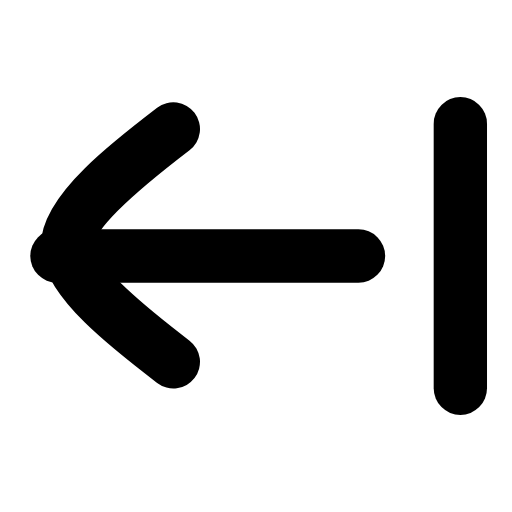
t = 0.00 s
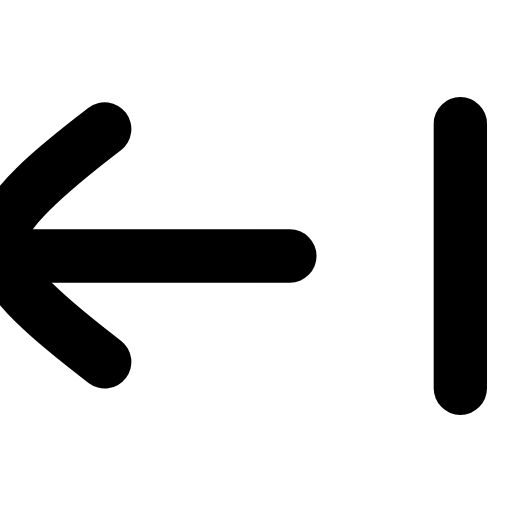
t = 0.22 s
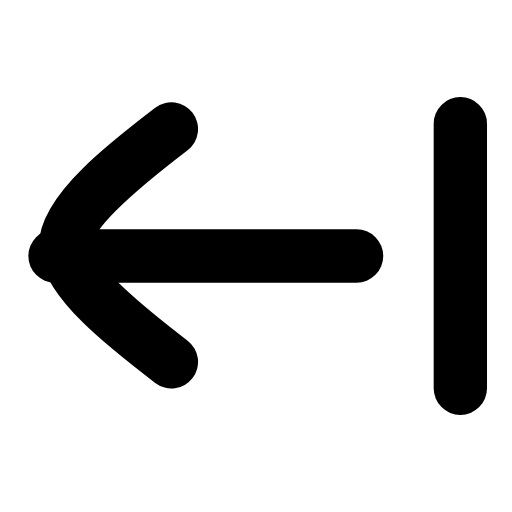
t = 0.44 s
t = 0.63 s: frame unchanged from t = 0.00 s, image omitted
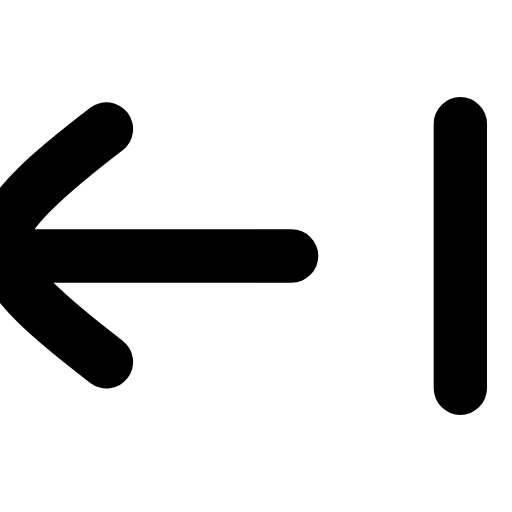
t = 0.88 s
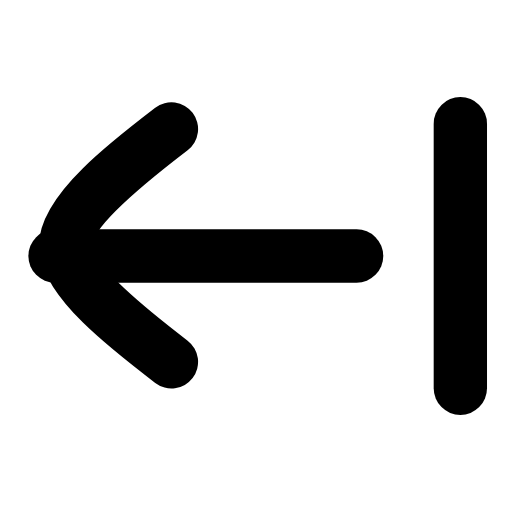
t = 1.07 s

The animated SVG that drew these frames (rendered in a browser with its animation timeline set to each time). Animation: 1 SMIL element (animateTransform=1); one cycle of 1.30 s, repeats indefinitely.

<svg xmlns="http://www.w3.org/2000/svg" width="24" height="24" viewBox="0 0 24 24" fill="none"><g transform="translate(-3.531 -2.88) scale(1.24)"><line stroke="currentColor" stroke-width="2.016" stroke-linecap="round" stroke-linejoin="round" fill="none" x1="20.25" y1="7" x2="20.25" y2="17"></line><g><animateTransform attributeName="transform" type="translate" values="0 0;-2.6 0;0 0;0 0;-2.6 0;0 0;0 0" keyTimes="0;0.225;0.45;0.6;0.75;0.9;1" dur="1.3s" repeatCount="indefinite" calcMode="spline" keySplines="0.16 1 0.3 1;0.16 1 0.3 1;0.16 1 0.3 1;0.16 1 0.3 1;0.16 1 0.3 1;0.16 1 0.3 1"/><line stroke="currentColor" stroke-width="2.016" stroke-linecap="round" stroke-linejoin="round" fill="none" x1="5" y1="12" x2="16.4" y2="12"></line><path stroke="currentColor" stroke-width="2.016" stroke-linecap="round" stroke-linejoin="round" fill="none" d="M9.4 7.2C7.7 8.5 5.4 10.3 5.4 11.6C5.4 12.9 7.7 14.7 9.4 16"></path></g></g></svg>
